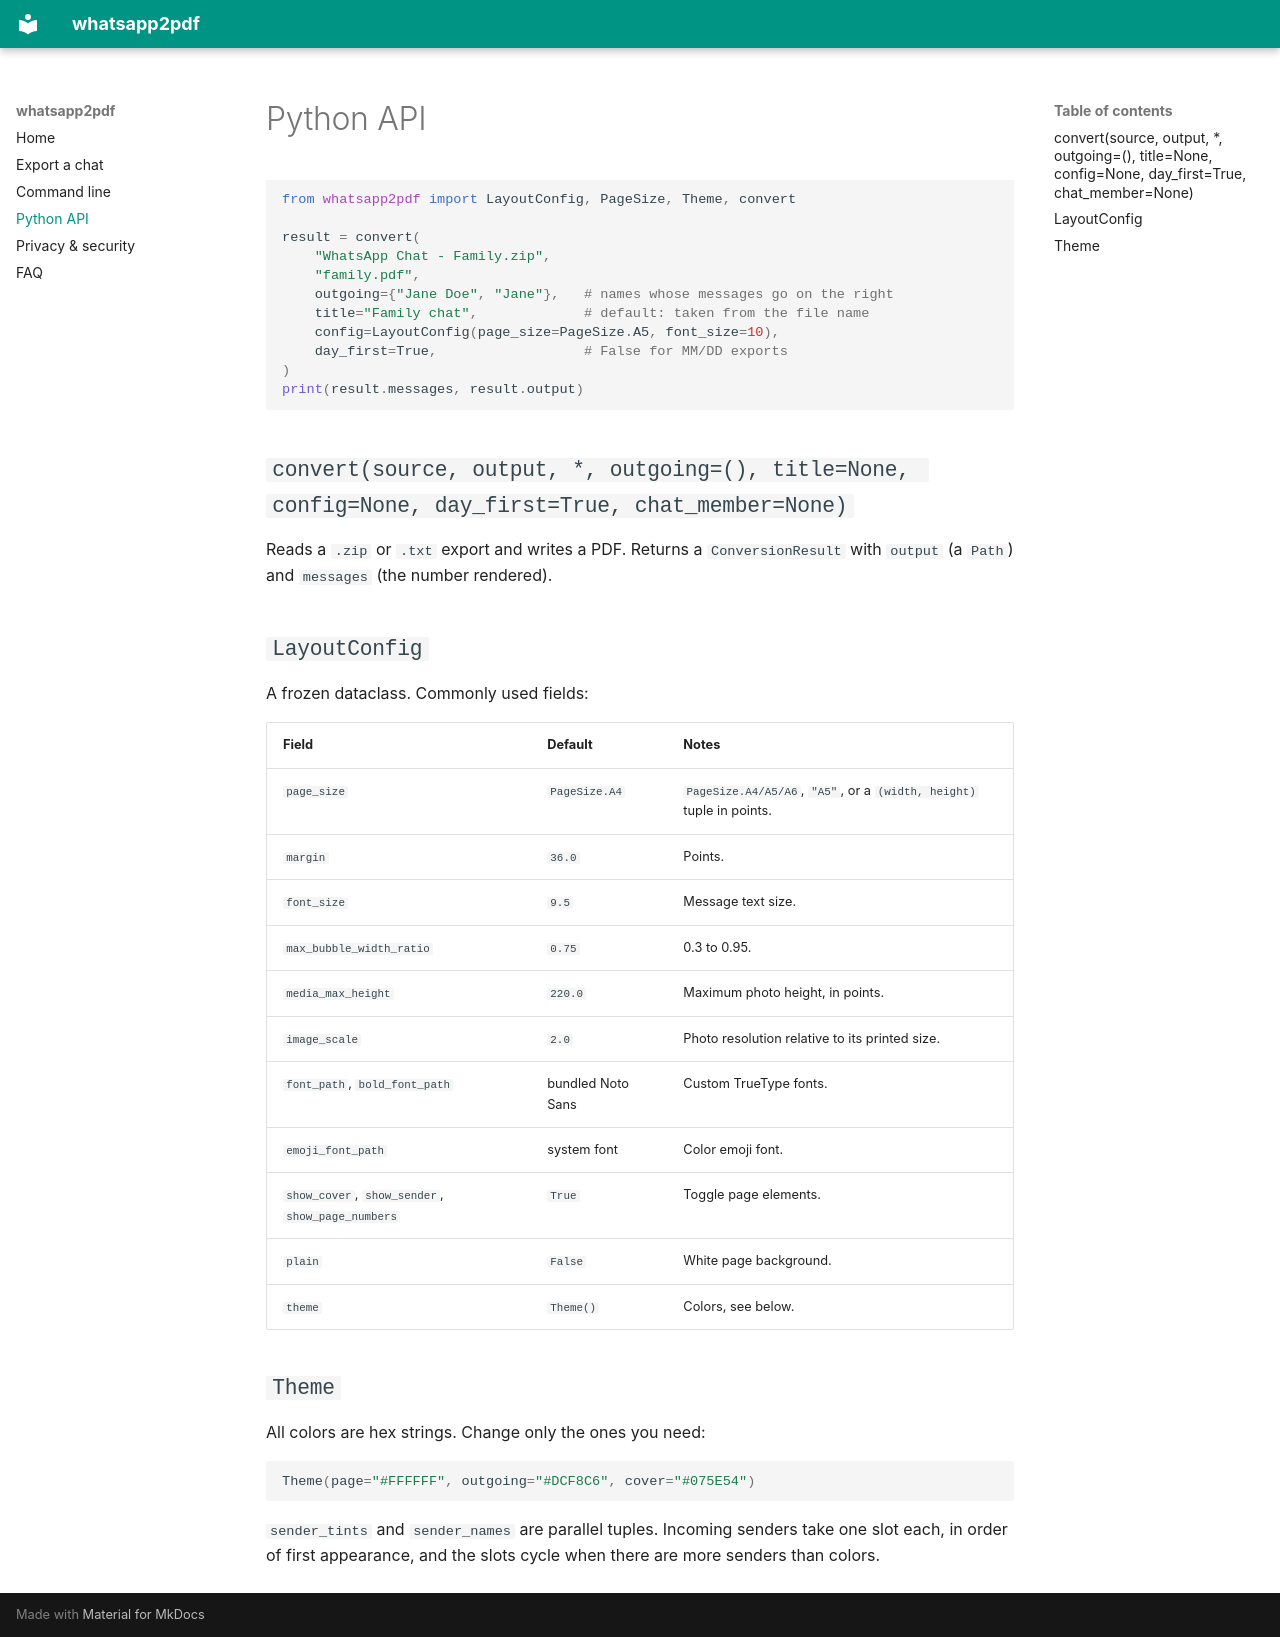

repository: jasalguero/whatsapp2pdf · page: api/index.html · generator: mkdocs

# Python API

```python
from whatsapp2pdf import LayoutConfig, PageSize, Theme, convert

result = convert(
    "WhatsApp Chat - Family.zip",
    "family.pdf",
    outgoing={"Jane Doe", "Jane"},   # names whose messages go on the right
    title="Family chat",             # default: taken from the file name
    config=LayoutConfig(page_size=PageSize.A5, font_size=10),
    day_first=True,                  # False for MM/DD exports
)
print(result.messages, result.output)
```

## `convert(source, output, *, outgoing=(), title=None, config=None, day_first=True, chat_member=None)`

Reads a `.zip` or `.txt` export and writes a PDF. Returns a `ConversionResult` with `output` (a `Path`) and `messages` (the number rendered).

## `LayoutConfig`

A frozen dataclass. Commonly used fields:

| Field | Default | Notes |
| --- | --- | --- |
| `page_size` | `PageSize.A4` | `PageSize.A4/A5/A6`, `"A5"`, or a `(width, height)` tuple in points. |
| `margin` | `36.0` | Points. |
| `font_size` | `9.5` | Message text size. |
| `max_bubble_width_ratio` | `0.75` | 0.3 to 0.95. |
| `media_max_height` | `220.0` | Maximum photo height, in points. |
| `image_scale` | `2.0` | Photo resolution relative to its printed size. |
| `font_path`, `bold_font_path` | bundled Noto Sans | Custom TrueType fonts. |
| `emoji_font_path` | system font | Color emoji font. |
| `show_cover`, `show_sender`, `show_page_numbers` | `True` | Toggle page elements. |
| `plain` | `False` | White page background. |
| `theme` | `Theme()` | Colors, see below. |

## `Theme`

All colors are hex strings. Change only the ones you need:

```python
Theme(page="#FFFFFF", outgoing="#DCF8C6", cover="#075E54")
```

`sender_tints` and `sender_names` are parallel tuples. Incoming senders take one slot each, in order of first appearance, and the slots cycle when there are more senders than colors.
